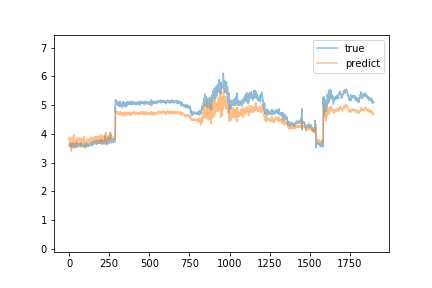

The file beside this chart, header and first rows:
predict, true
3.876, 3.57
3.781, 3.62
3.851, 3.59
3.704, 3.66
3.858, 3.57
3.846, 3.57
3.67, 3.64
3.753, 3.59
3.679, 3.56
3.697, 3.63
3.459, 3.59
3.397, 3.62
3.443, 3.61
3.422, 3.64
3.608, 3.53
3.61, 3.59
3.694, 3.56
3.724, 3.55
3.784, 3.65
3.875, 3.59
3.869, 3.56
3.804, 3.66
3.792, 3.58
3.762, 3.61
3.781, 3.57
3.676, 3.57
3.762, 3.52
3.848, 3.56
3.979, 3.65
3.738, 3.64
3.79, 3.58
3.74, 3.65
3.789, 3.5
3.83, 3.61
3.638, 3.62
3.604, 3.66
3.716, 3.6
3.563, 3.61
3.538, 3.61
3.696, 3.65
3.648, 3.67
3.635, 3.64
3.727, 3.63
3.688, 3.57
3.795, 3.62
3.701, 3.57
3.681, 3.55
3.529, 3.54
3.628, 3.7
3.546, 3.69
3.785, 3.61
3.701, 3.62
3.859, 3.61
3.777, 3.61
3.798, 3.61
3.756, 3.64
3.855, 3.59
3.745, 3.59
3.767, 3.64
3.763, 3.65
... 1,839 more rows
